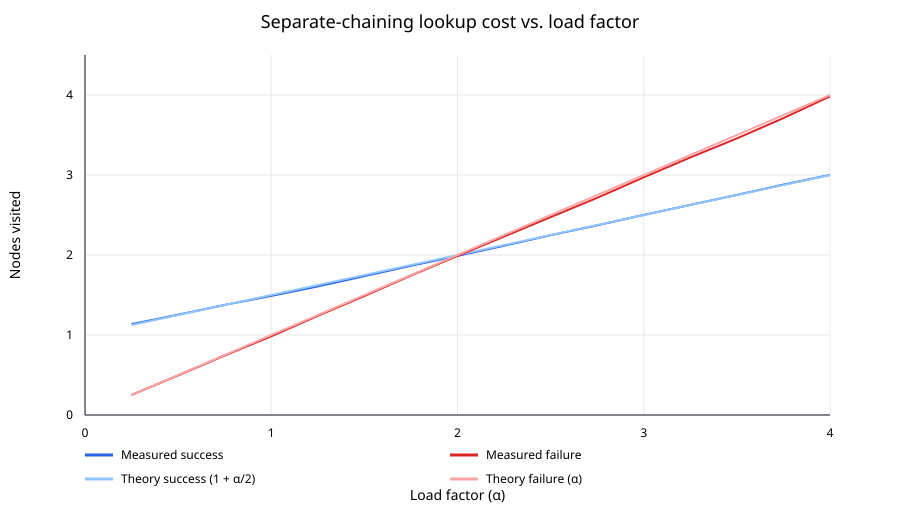

Values plotted in this chart, from the file beside it:
load_factor, items, measured_success, theoretical_success, measured_failure, theoretical_failure
0.2499, 1023, 1.136, 1.125, 0.2512, 0.2499
0.4999, 2046, 1.254, 1.25, 0.4952, 0.4999
0.7501, 3070, 1.377, 1.375, 0.7437, 0.7501
1, 4093, 1.489, 1.5, 0.9839, 1
1.25, 5116, 1.608, 1.625, 1.24, 1.25
1.5, 6140, 1.736, 1.75, 1.488, 1.5
1.75, 7163, 1.865, 1.875, 1.744, 1.75
2, 8186, 1.989, 2, 1.988, 2
2.25, 9209, 2.117, 2.125, 2.231, 2.25
2.5, 10232, 2.247, 2.25, 2.473, 2.5
2.75, 11256, 2.372, 2.375, 2.714, 2.75
3, 12279, 2.501, 2.5, 2.971, 3
3.25, 13302, 2.626, 2.625, 3.22, 3.25
3.5, 14326, 2.752, 2.75, 3.458, 3.5
3.75, 15349, 2.88, 2.875, 3.711, 3.75
4, 16372, 3.001, 3, 3.983, 4
